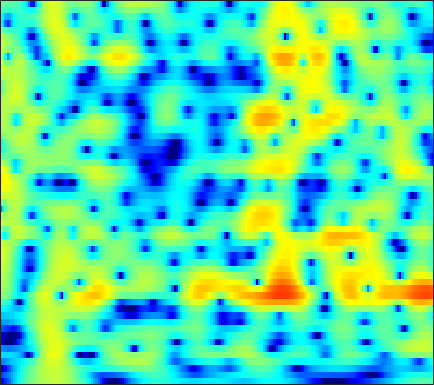

Source data for this figure (header and first rows):
-17.822, -16.878, -15.143, -13.216, -11.721, -9.881, -8.2668, -7.1285, -5.7586, -4.5424, -3.4437, -2.7026, -1.8047, -1.0069, -0.46798, 0.17976, 0.74591, 1.1281, 1.5818, 1.9512, 2.261, 2.4539, 2.6489, 2.7822
-14.14, -13.53, -12.59, -11.53, -10.68, -9.512, -8.313, -7.404, -6.228, -5.094, -4.012, -3.242, -2.28, -1.397, -0.7842, -0.03976, 0.6219, 1.067, 1.589, 2.029, 2.389, 2.604, 2.821, 2.955
-24.14, -20.46, -17, -14.39, -12.78, -10.9, -9.269, -8.188, -6.843, -5.621, -4.486, -3.689, -2.687, -1.747, -1.095, -0.2816, 0.4627, 0.9729, 1.576, 2.094, 2.521, 2.78, 3.032, 3.188
-11.55, -11.11, -10.45, -9.726, -9.209, -8.519, -7.91, -7.478, -6.958, -6.437, -5.875, -5.419, -4.675, -3.778, -3.01, -1.916, -0.8086, 0.005595, 0.9982, 1.878, 2.626, 3.064, 3.512, 3.788
-7.354, -7.29, -7.229, -7.218, -7.226, -7.319, -7.533, -7.858, -8.549, -9.69, -11.62, -14.04, -20.13, -21.53, -14.42, -8.692, -4.909, -2.755, -0.5038, 1.264, 2.605, 3.388, 4.151, 4.634
-10.58, -10.97, -11.4, -11.61, -11.61, -11.49, -11.08, -10.71, -10.19, -9.724, -9.266, -8.924, -8.288, -7.296, -6.322, -4.766, -3.054, -1.769, -0.1995, 1.194, 2.36, 3.091, 3.824, 4.315
-17.29, -19.45, -23.28, -29.38, -31.75, -25.32, -20.71, -18.09, -15.28, -12.87, -10.73, -9.266, -7.43, -5.743, -4.512, -2.98, -1.562, -0.5649, 0.6355, 1.685, 2.556, 3.098, 3.663, 4.04
-17.3, -18.59, -20.74, -22.8, -24.47, -25.77, -26.28, -24.73, -20.72, -16.53, -12.86, -10.5, -7.704, -5.39, -3.865, -2.089, -0.541, 0.4507, 1.595, 2.544, 3.274, 3.69, 4.064, 4.227
-13.27, -13.67, -14.35, -15.13, -15.64, -16.23, -16.34, -15.85, -14.16, -11.81, -9.329, -7.553, -5.376, -3.415, -2.101, -0.5713, 0.7629, 1.619, 2.596, 3.348, 3.906, 4.185, 4.366, 4.332
-10.45, -10.17, -9.92, -9.656, -9.472, -9.118, -8.618, -8.129, -7.324, -6.355, -5.232, -4.329, -3.118, -1.919, -1.057, 0.04187, 1.03, 1.676, 2.426, 3.022, 3.453, 3.664, 3.794, 3.728
-8.424, -8.174, -7.882, -7.649, -7.511, -7.326, -7.06, -6.793, -6.262, -5.603, -4.794, -4.108, -3.109, -2.082, -1.332, -0.3743, 0.5184, 1.121, 1.813, 2.361, 2.778, 2.992, 3.154, 3.186
-5.925, -5.971, -6.177, -6.587, -7.016, -7.679, -8.374, -8.79, -8.988, -8.499, -7.328, -6.215, -4.634, -3.091, -2.012, -0.7097, 0.3792, 1.071, 1.832, 2.408, 2.801, 2.989, 3.096, 3.072
-2.453, -2.682, -3.289, -4.301, -5.33, -7.292, -10.27, -13.77, -23.68, -20.94, -12.34, -8.853, -5.544, -3.098, -1.592, 0.04761, 1.364, 2.188, 3.018, 3.572, 3.841, 3.853, 3.621, 3.107
0.5262, 0.397, -0.0947, -0.8903, -1.709, -3.025, -4.464, -5.503, -6.566, -6.941, -6.458, -5.706, -4.296, -2.645, -1.35, 0.2627, 1.703, 2.597, 3.534, 4.145, 4.396, 4.326, 3.838, 2.817
1.527, 1.374, 0.9133, 0.09549, -0.7088, -2.032, -3.647, -5.109, -7.419, -10.23, -13.41, -14.29, -11.6, -7.867, -5.543, -2.994, -0.9808, 0.2709, 1.581, 2.526, 3.122, 3.35, 3.365, 3.038
2.04, 1.726, 1.092, 0.2154, -0.6042, -1.939, -3.557, -4.941, -7.06, -9.379, -11.39, -11.98, -11, -8.951, -7.259, -5.198, -3.346, -2.129, -0.7185, 0.4574, 1.402, 1.953, 2.482, 2.806
2.617, 2.212, 1.489, 0.6006, -0.2024, -1.43, -2.796, -3.89, -5.39, -6.862, -8.112, -8.788, -9.254, -9.052, -8.489, -7.275, -5.765, -4.56, -2.982, -1.534, -0.2742, 0.543, 1.458, 2.178
3.299, 2.844, 2.087, 1.133, 0.2922, -0.9786, -2.456, -3.704, -5.579, -7.742, -10.31, -12.66, -16.66, -20.19, -18.41, -13.71, -9.938, -7.726, -5.288, -3.287, -1.61, -0.5419, 0.6731, 1.649
3.796, 3.311, 2.507, 1.517, 0.6664, -0.6466, -2.159, -3.423, -5.288, -7.366, -9.638, -11.42, -13.56, -14.64, -14.17, -12.26, -9.889, -8.117, -5.936, -4.003, -2.326, -1.222, 0.05646, 1.13
4.287, 3.762, 2.937, 1.962, 1.118, -0.1583, -1.605, -2.82, -4.603, -6.531, -8.547, -9.981, -11.53, -12.2, -11.94, -10.77, -9.026, -7.624, -5.753, -4.037, -2.497, -1.46, -0.2516, 0.7747
4.663, 4.082, 3.262, 2.382, 1.662, 0.5995, -0.6379, -1.738, -3.47, -5.663, -8.559, -11.48, -17.75, -45.46, -20.3, -13.18, -9.428, -7.407, -5.306, -3.627, -2.243, -1.345, -0.3115, 0.5749
3.786, 3.019, 2.248, 1.79, 1.576, 1.277, 0.8136, 0.3301, -0.5697, -1.741, -3.11, -4.234, -5.574, -6.303, -6.3, -5.689, -4.797, -4.125, -3.347, -2.675, -2.047, -1.567, -0.8611, -0.08133
-1.353, -4.852, -5.489, -2.153, -0.1601, 1.528, 2.436, 2.758, 2.808, 2.554, 2.107, 1.681, 1.095, 0.5413, 0.141, -0.3569, -0.9033, -1.417, -2.298, -3.432, -4.627, -5.175, -4.692, -3.073
0.8098, -0.7653, -1.312, -0.205, 0.8701, 2.035, 2.811, 3.109, 3.226, 3.054, 2.637, 2.245, 1.629, 0.9355, 0.3967, -0.3915, -1.321, -2.182, -3.72, -6.045, -9.845, -13.91, -13.07, -7.381
3.281, 2.737, 2.32, 2.208, 2.23, 2.292, 2.272, 2.135, 1.75, 1.109, 0.2283, -0.57, -1.738, -2.847, -3.498, -3.996, -4.145, -4.142, -4.14, -4.2, -4.221, -4.083, -3.54, -2.661
1.35, 1.196, 1.403, 1.79, 2.054, 2.271, 2.21, 1.966, 1.306, 0.2102, -1.413, -3.107, -6.239, -10.84, -14.72, -13.03, -8.711, -6.46, -4.394, -2.97, -1.905, -1.248, -0.4928, 0.1719
-12.05, -6.631, -2.301, 0.1154, 1.24, 2.107, 2.43, 2.362, 1.895, 1.009, -0.3209, -1.61, -3.654, -5.786, -6.882, -6.801, -5.393, -4.171, -2.725, -1.556, -0.6411, -0.08442, 0.5252, 1.032
-1.24, -0.8562, 0.2285, 1.304, 1.93, 2.448, 2.647, 2.588, 2.276, 1.722, 0.9847, 0.3549, -0.5022, -1.277, -1.728, -2.095, -2.193, -2.136, -1.928, -1.672, -1.416, -1.242, -1.044, -0.8927
3.553, 3.416, 3.356, 3.352, 3.335, 3.252, 3.05, 2.812, 2.377, 1.805, 1.124, 0.5579, -0.2455, -1.048, -1.621, -2.331, -2.939, -3.301, -3.667, -3.93, -4.115, -4.237, -4.418, -4.647
5.276, 5.085, 4.803, 4.49, 4.226, 3.833, 3.365, 2.963, 2.34, 1.616, 0.7593, 0.02545, -1.088, -2.347, -3.377, -4.807, -6.147, -6.96, -7.671, -7.955, -8.046, -8.15, -8.49, -9.117
6.109, 5.861, 5.433, 4.92, 4.495, 3.884, 3.256, 2.772, 2.098, 1.355, 0.4804, -0.3184, -1.65, -3.414, -5.139, -8.187, -12.55, -16.8, -17.98, -13.97, -11.54, -10.71, -10.64, -11.68
6.552, 6.132, 5.392, 4.468, 3.696, 2.659, 1.763, 1.272, 0.8857, 0.6655, 0.4296, 0.1274, -0.5471, -1.647, -2.794, -4.762, -7.082, -8.591, -9.244, -8.363, -7.289, -6.797, -6.693, -7.245
5.571, 4.925, 3.709, 1.98, 0.2639, -2.698, -6.084, -7.219, -5.284, -2.699, -0.8951, -0.04036, 0.5843, 0.7449, 0.6398, 0.2908, -0.1462, -0.4488, -0.718, -0.852, -0.9062, -0.9425, -1.054, -1.274
2.2, 1.674, 0.6734, -0.7686, -2.216, -4.731, -7.414, -8.164, -6.329, -3.776, -1.803, -0.7286, 0.2557, 0.8491, 1.101, 1.247, 1.249, 1.196, 1.097, 0.9883, 0.8867, 0.8143, 0.7203, 0.6283
-1.525, -1.425, -1.363, -1.428, -1.564, -1.77, -1.873, -1.788, -1.436, -0.8741, -0.2436, 0.188, 0.6346, 0.916, 1.021, 1.051, 0.9748, 0.8762, 0.7106, 0.5625, 0.4526, 0.4013, 0.3804, 0.4076
-5.879, -4.31, -2.683, -1.522, -0.8782, -0.2195, 0.2743, 0.5856, 0.9367, 1.233, 1.457, 1.557, 1.586, 1.477, 1.297, 0.9288, 0.4457, 0.03544, -0.5091, -0.9619, -1.222, -1.254, -1.095, -0.7785
-5.913, -3.894, -1.9, -0.4781, 0.332, 1.149, 1.752, 2.092, 2.435, 2.644, 2.708, 2.655, 2.434, 2.005, 1.524, 0.623, -0.6042, -1.755, -3.531, -5.347, -6.401, -6.211, -4.981, -3.478
-0.8817, -0.3422, 0.3668, 0.98, 1.359, 1.764, 2.092, 2.3, 2.546, 2.736, 2.841, 2.829, 2.631, 2.17, 1.61, 0.509, -1.127, -2.823, -6.056, -11.3, -19.72, -15.16, -9.035, -5.767
1.468, 1.512, 1.472, 1.294, 1.066, 0.7242, 0.468, 0.4481, 0.7, 1.219, 1.814, 2.186, 2.479, 2.474, 2.25, 1.657, 0.7379, -0.1497, -1.516, -2.853, -3.798, -4.092, -4.03, -3.76
2.345, 2.273, 1.809, 0.8217, -0.3489, -2.608, -5.673, -7.3, -5.665, -2.437, 0.03291, 1.335, 2.506, 3.158, 3.359, 3.314, 2.99, 2.596, 1.938, 1.19, 0.3907, -0.2539, -1.199, -2.344
2.01, 2.164, 1.893, 1.026, -0.04548, -2.145, -4.737, -6.028, -4.857, -2.156, 0.07094, 1.26, 2.336, 2.94, 3.155, 3.19, 2.995, 2.74, 2.281, 1.69, 0.9513, 0.2711, -0.8693, -2.397
1.63, 1.963, 2.135, 2.042, 1.828, 1.438, 1.079, 0.9426, 0.9869, 1.224, 1.501, 1.655, 1.693, 1.517, 1.27, 0.8483, 0.3921, 0.08589, -0.2574, -0.5598, -0.8833, -1.191, -1.772, -2.575
1.614, 2.027, 2.5, 2.85, 3.016, 3.132, 3.123, 3.054, 2.892, 2.605, 2.152, 1.68, 0.8157, -0.3559, -1.454, -3.125, -4.704, -5.448, -5.439, -4.618, -3.68, -3.131, -2.686, -2.573
0.129, 1.011, 2.053, 2.863, 3.317, 3.715, 3.893, 3.876, 3.655, 3.205, 2.486, 1.724, 0.366, -1.514, -3.426, -7.1, -13.6, -26.03, -14.91, -8.785, -5.698, -4.257, -3.012, -2.322
-2.854, -0.9162, 0.9069, 2.143, 2.795, 3.359, 3.644, 3.688, 3.522, 3.118, 2.472, 1.821, 0.7195, -0.6361, -1.792, -3.447, -4.911, -5.588, -5.634, -4.91, -3.971, -3.303, -2.578, -2.067
-1.081, -0.05259, 1.077, 1.928, 2.391, 2.807, 3.001, 3.022, 2.891, 2.569, 2.076, 1.613, 0.8721, 0.0268, -0.6302, -1.466, -2.191, -2.608, -2.955, -3.059, -2.979, -2.841, -2.608, -2.368
1.939, 2.008, 2.147, 2.307, 2.414, 2.526, 2.56, 2.518, 2.365, 2.081, 1.658, 1.252, 0.619, -0.1027, -0.6812, -1.446, -2.179, -2.671, -3.232, -3.664, -3.885, -3.909, -3.745, -3.414
3.729, 3.174, 2.575, 2.198, 2.088, 2.104, 2.215, 2.266, 2.211, 1.991, 1.574, 1.125, 0.3817, -0.4873, -1.208, -2.236, -3.281, -4.078, -5.143, -6.186, -7.048, -7.34, -6.953, -5.749
4.171, 2.399, 0.07395, -1.171, -0.9036, 0.2783, 1.453, 2.07, 2.455, 2.389, 1.914, 1.316, 0.2035, -1.164, -2.321, -3.904, -5.346, -6.349, -7.693, -9.618, -13.41, -19.75, -19.16, -9.559
3.579, 0.6002, -5.243, -10.73, -6.599, -2.187, 0.09287, 1.003, 1.501, 1.319, 0.5612, -0.3559, -2.139, -4.612, -7.058, -11.26, -14.88, -14.2, -11.49, -9.747, -8.811, -8.134, -6.5, -3.958
4.04, 2.73, 1.145, 0.07084, -0.3038, -0.3983, -0.3921, -0.4979, -0.8761, -1.6, -2.721, -3.838, -5.667, -7.986, -10, -12.94, -14.79, -14.04, -11.36, -8.787, -6.539, -5.062, -3.218, -1.458
3.901, 3.089, 2.06, 1.157, 0.5542, -0.1806, -0.8936, -1.479, -2.431, -3.604, -5.041, -6.288, -8.03, -9.697, -10.62, -11.05, -10.55, -9.68, -8.086, -6.255, -4.439, -3.135, -1.51, -0.06853
2.807, 2.052, 1.104, 0.2484, -0.3195, -1.017, -1.712, -2.287, -3.242, -4.528, -6.244, -7.966, -11.08, -15.7, -19.81, -17.65, -12.42, -9.522, -6.611, -4.271, -2.327, -1.076, 0.3571, 1.567
0.06245, -1.065, -2.388, -3.244, -3.495, -3.471, -3.38, -3.407, -3.653, -4.252, -5.275, -6.33, -8.12, -10.05, -10.99, -10.22, -7.862, -5.952, -3.627, -1.654, -0.003304, 1.051, 2.213, 3.114
-4.318, -7.091, -12.34, -15.6, -12.24, -8.299, -5.972, -4.92, -4.119, -3.787, -3.8, -3.908, -4.132, -4.206, -4.085, -3.597, -2.727, -1.899, -0.6794, 0.5467, 1.671, 2.423, 3.264, 3.872
-4.584, -6.306, -8.621, -9.608, -8.887, -7.136, -5.578, -4.69, -3.928, -3.521, -3.341, -3.311, -3.28, -3.169, -2.943, -2.442, -1.687, -0.9863, 0.04361, 1.081, 2.059, 2.693, 3.377, 3.853
-2.451, -2.864, -3.355, -3.615, -3.654, -3.547, -3.349, -3.23, -3.17, -3.319, -3.678, -4.104, -4.74, -5.323, -5.482, -5.016, -3.818, -2.651, -1.015, 0.4853, 1.749, 2.513, 3.276, 3.75
-1.266, -1.296, -1.433, -1.622, -1.767, -1.952, -2.138, -2.331, -2.674, -3.222, -4.151, -5.184, -7.366, -11.12, -16, -16.67, -9.155, -5.558, -2.27, 0.06681, 1.728, 2.649, 3.501, 3.951
